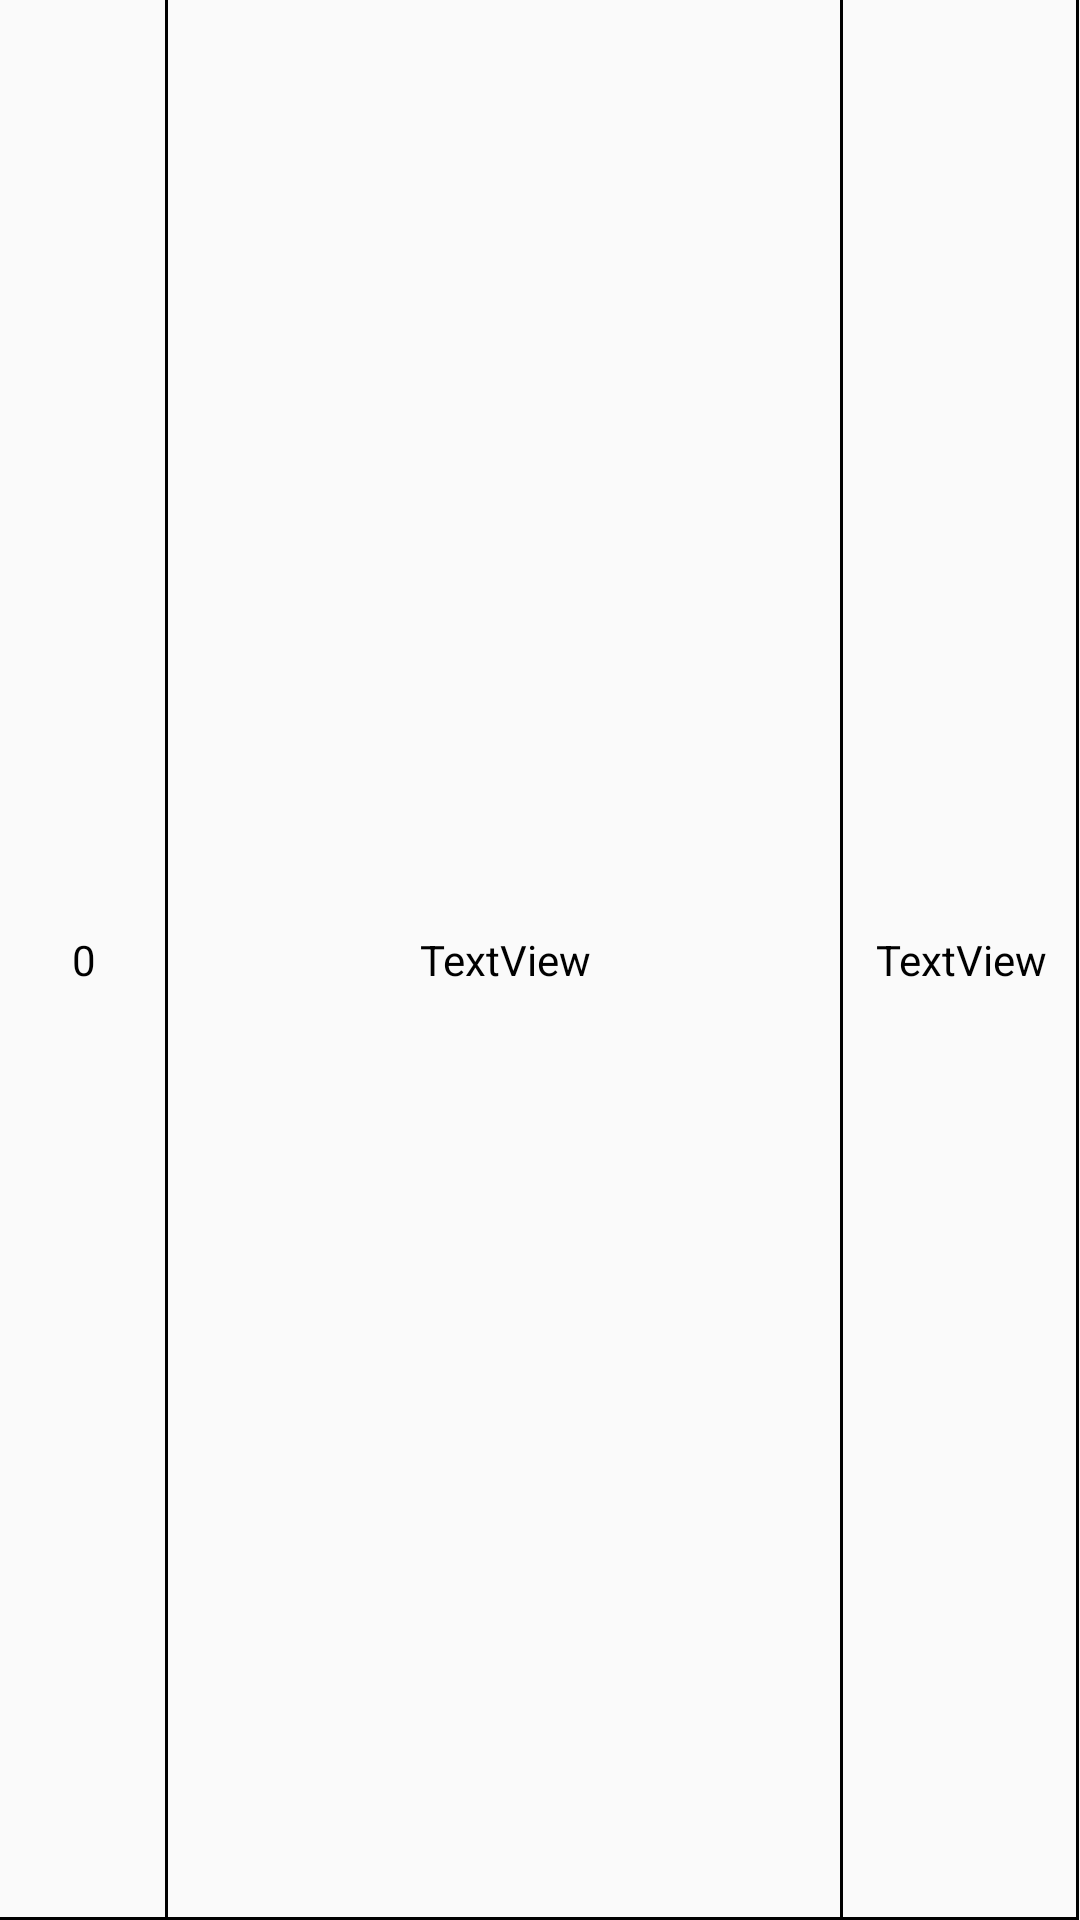

Layout XML and referenced resources for this Android screen:
<!-- AndroidManifest.xml: application theme AppTheme -->
<!-- res/layout/adapter_diskon_management.xml -->
<?xml version="1.0" encoding="utf-8"?>

<LinearLayout xmlns:android="http://schemas.android.com/apk/res/android"
    android:layout_width="match_parent"
    android:layout_height="wrap_content">

    <TextView
        android:id="@+id/textViewNoDisc"
        android:layout_width="0dp"
        android:layout_height="match_parent"
        android:layout_weight="0.5"
        android:background="@drawable/cell_shape"
        android:ellipsize="end"
        android:gravity="center"
        android:padding="5dp"
        android:singleLine="true"
        android:text="0"
        android:textColor="#000000" />

    <TextView
        android:id="@+id/textViewDeskripsiDiskon"
        android:layout_width="0dp"
        android:layout_height="match_parent"
        android:layout_weight="2"
        android:background="@drawable/cell_shape"
        android:ellipsize="end"
        android:gravity="center"
        android:padding="5dp"
        android:singleLine="true"
        android:text="TextView"
        android:textColor="#000000" />

    <TextView
        android:id="@+id/textViewNominal"
        android:layout_width="0dp"
        android:layout_height="match_parent"
        android:layout_weight="0.7"
        android:background="@drawable/cell_shape"
        android:ellipsize="end"
        android:gravity="center"
        android:padding="5dp"
        android:singleLine="true"
        android:text="TextView"
        android:textColor="#000000" />
</LinearLayout>
<!-- resources referenced by this layout -->
<resources>
  <!-- drawable cell_shape (drawable) -->
  <?xml version="1.0" encoding="utf-8"?>
  
  <layer-list xmlns:android="http://schemas.android.com/apk/res/android">
      <item
          android:left = "-2dp"
          android:top = "-2dp">
          <shape android:shape = "rectangle" >
              <solid android:color = "@android:color/transparent" />
  
              <stroke
                  android:width = "1dp"
                  android:color = "@android:color/black" />
          </shape>
      </item>
  </layer-list>
  <style name="AppTheme" parent="Theme.AppCompat.Light.NoActionBar">
          
          <item name="colorPrimary">#F7AA35</item>
          <item name="colorPrimaryDark">#F7AA35</item>
          <item name="colorAccent">#F7AA35</item>
  
          
          <item name="android:popupMenuStyle">@style/PopupMenu</item>
          
  
      </style>
  <style name="PopupMenu" parent="@android:style/Widget.Holo.ListPopupWindow">
          <item name="android:popupBackground">@drawable/border4</item>
          <item name="android:itemPadding">1dp</item>
      </style>
  <!-- drawable border4 (drawable) -->
  <?xml version="1.0" encoding="utf-8"?>
  
  <layer-list xmlns:android="http://schemas.android.com/apk/res/android">
      <item>
          <shape>
              <padding
                  android:bottom="2dp"/>
  
              <solid android:color="#C3BABA" />
  
              <corners android:radius="8dp" />
          </shape>
      </item>
       <item>
          <shape>
              <padding
                      android:bottom="2dp"
                      android:left="2dp"
                      android:right="2dp"
                      android:top="2dp" />
  
              <solid android:color="#F7AA35" />
  
              <corners android:radius="8dp" />
          </shape>
      </item>
      <item>
          <shape>
              <padding
                  android:bottom="2dp"
                  android:left="2dp"
                  android:right="2dp"
                  android:top="2dp" />
  
              <solid android:color="#F7AA35" />
  
              <corners android:radius="8dp" />
          </shape>
      </item>
      <item>
          <shape>
              <padding
  
                  android:bottom="2dp"/>
  
              <solid android:color="#C3BABA" />
  
              <corners android:radius="8dp" />
          </shape>
      </item>
      <item>
          <shape>
              <solid android:color="@android:color/white" />
  
              <corners android:radius="8dp" />
          </shape>
      </item>
  
  </layer-list>
</resources>
